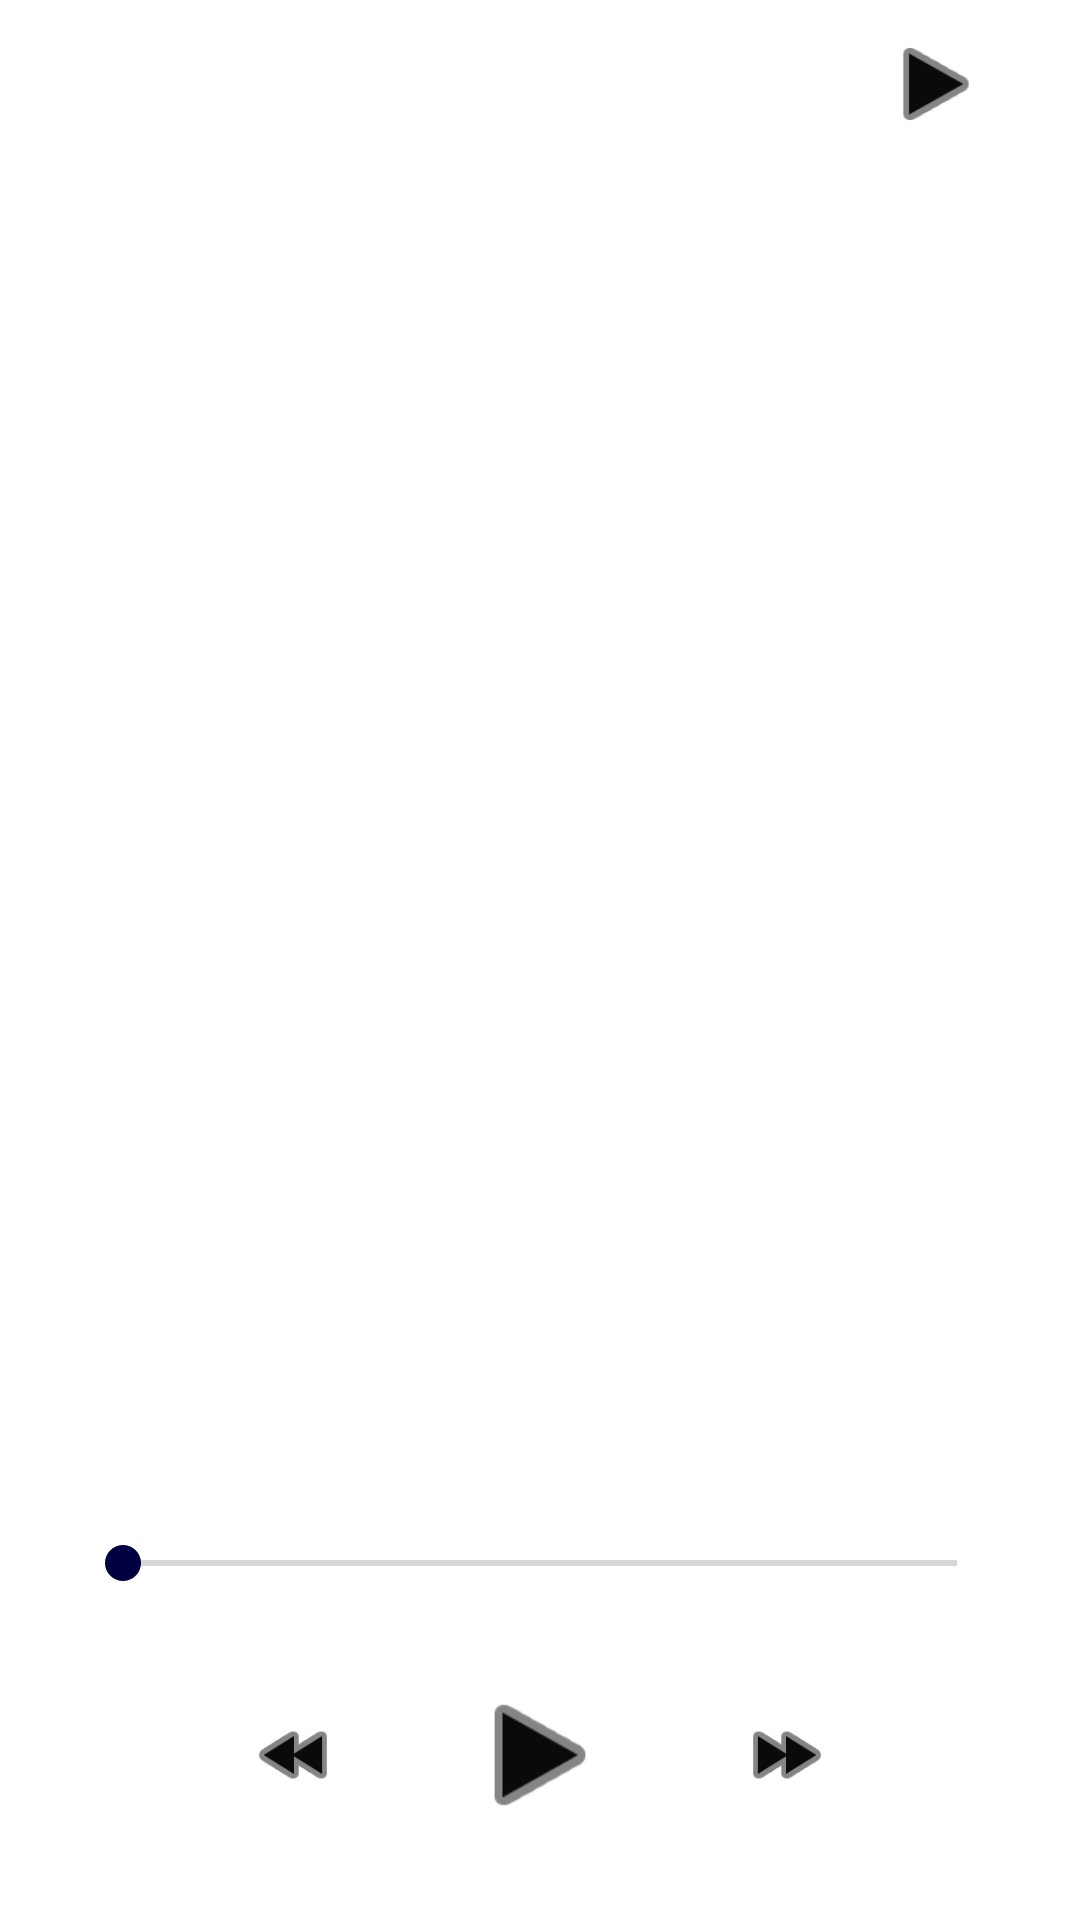

Layout XML and referenced resources for this Android screen:
<!-- AndroidManifest.xml: application theme Theme.remember2 -->
<!-- res/layout/frag_memo.xml -->
<?xml version="1.0" encoding="utf-8"?>
<androidx.constraintlayout.widget.ConstraintLayout
    xmlns:android="http://schemas.android.com/apk/res/android"
    xmlns:app="http://schemas.android.com/apk/res-auto"
    xmlns:tools="http://schemas.android.com/tools"
    android:id="@+id/relativememolayoutid"
    tools:context=".ui.memo.MemoFragment"
    android:layout_height="match_parent"
    android:layout_width="match_parent"
    android:layout_centerVertical="true"
    style="@style/SCREEN">

        
    <LinearLayout
        android:id="@+id/llcollapsedid"
        android:layout_width="match_parent"
        android:layout_height="?attr/actionBarSize"
        android:gravity="center_vertical"
        android:orientation="horizontal"
        app:layout_constraintTop_toTopOf="parent">

        <ImageButton
            android:id="@+id/heartbuttoncollapsedid"
            android:layout_width="?attr/actionBarSize"
            android:layout_height="?attr/actionBarSize"
            android:background="@android:color/transparent"
            android:contentDescription="@string/like"
            android:padding="13dp"
            android:layout_marginEnd="20dp"
            android:scaleType="fitCenter"
            app:tint="@color/color_one"
            tools:src="@drawable/heart_white_unfilled" />




        <TextView
            android:id="@+id/titlecollapsedid"
            style="@style/TXT"
            android:layout_width="0dp"
            android:layout_height="wrap_content"
            android:layout_weight="1"
            android:ellipsize="end"
            android:maxLines="1"
            android:singleLine="true"
            android:textSize="14sp"
            tools:hint="Der Weg nach Kalkutta - eine Reisebestätigung" />

        <ImageButton
            android:id="@+id/playbuttoncollapsedid"
            android:layout_width="?attr/actionBarSize"
            android:layout_height="?attr/actionBarSize"
            android:layout_marginStart="20dp"
            android:layout_marginEnd="20dp"
            android:background="@android:color/transparent"
            android:contentDescription="@string/play_pause"
            android:padding="10dp"
            android:scaleType="fitCenter"
            app:tint="@color/color_ui"
            android:src="@android:drawable/ic_media_play"
            />

    </LinearLayout>

        

    <LinearLayout
        android:id="@+id/llcontentid"
        android:layout_width="wrap_content"
        android:layout_height="wrap_content"
        android:layout_alignParentBottom="true"
        android:orientation="vertical"
        app:layout_constraintBottom_toTopOf="@+id/linearLayout"
        app:layout_constraintEnd_toEndOf="parent"
        app:layout_constraintHorizontal_bias="0.0"
        app:layout_constraintStart_toStartOf="parent"
        app:layout_constraintTop_toTopOf="@+id/llcollapsedid"
        app:layout_constraintVertical_bias="0.55">


        
        <TextView
            android:id="@+id/titleid"
            style="@style/TXT"
            android:layout_width="match_parent"
            android:layout_height="wrap_content"
            android:layout_marginHorizontal="25dp"
            android:textAlignment="center"
            android:textSize="26sp"
            android:textStyle="bold"
            tools:hint="Der Weg nach Kalkutta - eine Reisebestätigung" />

        <TextView
            android:id="@+id/creatorid"
            style="@style/TXT"
            android:layout_width="match_parent"
            android:layout_height="wrap_content"
            android:layout_marginHorizontal="30dp"
            android:layout_marginTop="50dp"
            android:textAlignment="center"
            android:textColor="@color/lightgrey"
            android:textSize="22sp"
            tools:hint="Alfreet Wallnburga" />

        <RelativeLayout
            android:id="@+id/rldateandlanguageid"
            android:layout_width="match_parent"
            android:layout_height="50dp"
            android:layout_marginTop="20dp">

            <TextView
                android:id="@+id/dateid"
                style="@style/TXT"
                android:layout_width="wrap_content"
                android:layout_height="match_parent"
                android:layout_centerHorizontal="true"
                android:gravity="center_vertical"
                android:textColor="@color/lightgrey"
                android:textSize="20sp"
                tools:hint="17. Feb 2024"
                tools:ignore="RelativeOverlap" />

            <ImageView
                android:id="@+id/languageflagid"
                android:layout_width="50dp"
                android:layout_height="50dp"
                android:layout_alignParentEnd="true"
                android:layout_marginHorizontal="15dp"
                android:background="@android:color/transparent"
                android:contentDescription="@string/language"
                android:padding="12dp"
                android:scaleType="fitXY"
                tools:src="@drawable/germanflag" />
        </RelativeLayout>
    </LinearLayout>

    <LinearLayout
        android:id="@+id/linearLayout"
        android:layout_width="match_parent"
        android:layout_height="wrap_content"
        android:layout_marginBottom="10dp"
        android:orientation="vertical"
        app:layout_constraintBottom_toBottomOf="parent">
        
        <SeekBar
            android:id="@+id/seekbarid"
            android:layout_width="match_parent"
            android:layout_height="wrap_content"
            android:layout_marginHorizontal="25dp"
            android:layout_marginTop="20dp" />


        
        <RelativeLayout
            android:id="@+id/rlmediaplayerid"
            android:layout_width="match_parent"
            android:layout_height="wrap_content"
            android:layout_marginTop="10dp">

            <ImageButton
                android:id="@+id/heartbuttonid"
                android:layout_width="50dp"
                android:layout_height="50dp"
                android:background="@android:color/transparent"
                android:contentDescription="@string/like"
                android:padding="10dp"
                android:scaleType="fitCenter"
                android:layout_centerVertical="true"
                android:layout_alignParentStart="true"
                android:layout_marginStart="26dp"
                app:tint="@color/color_one"
                tools:src="@drawable/heart_white_unfilled"
                />

            
            <LinearLayout
                android:id="@+id/llmediaplayerid"
                android:layout_width="match_parent"
                android:layout_height="wrap_content"
                android:layout_marginVertical="10dp"
                android:gravity="center"
                android:orientation="horizontal">

                <ImageButton
                    android:id="@+id/rewindbuttonid"
                    android:layout_width="50dp"
                    android:layout_height="50dp"
                    android:layout_marginEnd="22dp"
                    android:backgroundTint="@android:color/transparent"
                    android:contentDescription="@string/rewind"
                    android:padding="10dp"
                    android:scaleType="fitCenter"
                    app:tint="@color/color_ui"
                    android:src="@android:drawable/ic_media_rew" />
                

                <ImageButton
                    android:id="@+id/playbuttonid"
                    android:layout_width="70dp"
                    android:layout_height="70dp"
                    android:background="@android:color/transparent"
                    android:contentDescription="@string/play_pause"
                    android:padding="10dp"
                    android:scaleType="fitCenter"
                    app:tint="@color/color_ui"
                    android:src="@android:drawable/ic_media_play"
                   />
                
                <ImageButton
                    android:id="@+id/fastforwardbuttonid"
                    android:layout_width="50dp"
                    android:layout_height="50dp"
                    android:layout_marginStart="22dp"
                    android:backgroundTint="@android:color/transparent"
                    android:contentDescription="@string/fastforward"
                    android:padding="10dp"
                    android:scaleType="fitCenter"
                    app:tint="@color/color_ui"
                    android:src="@android:drawable/ic_media_ff" />
                

            </LinearLayout>

            <TextView
                android:id="@+id/remainingdurationid"
                style="@style/TXT"
                android:layout_width="wrap_content"
                android:layout_height="wrap_content"
                android:layout_alignParentEnd="true"
                android:layout_centerVertical="true"
                android:layout_marginEnd="20dp"
                android:textSize="16sp"
                android:textStyle="bold"
                tools:hint="45:02" />
            


        </RelativeLayout>

    </LinearLayout>

</androidx.constraintlayout.widget.ConstraintLayout>
<!-- resources referenced by this layout -->
<resources>
  <color name="color_one">#000040</color>
  <color name="color_ui">#0a0a0a</color>
  <color name="lightgrey">#dddddd</color>
  <!-- drawable heart_white_unfilled: png bitmap (drawable, 130 bytes) -->
  <!-- drawable playbutton: png bitmap (drawable, 130 bytes) -->
  <string name="fastforward">Vorspulen</string>
  <string name="language">Sprache</string>
  <string name="like">Mag ich</string>
  <string name="play_pause">Play/Pause</string>
  <string name="rewind">Zurückspulen</string>
  <style name="SCREEN">
          <item name="android:background">#FFFFFF</item>
      </style>
  <style name="TXT">
          <item name="android:textColor">@color/main_color</item>
      </style>
  <style name="Theme.remember2" parent="Theme.MaterialComponents.DayNight.NoActionBar">
          
          <item name="colorPrimary">@color/color_one
          </item> 
          <item name="colorPrimaryVariant">@color/color_two
          </item> 
          <item name="colorOnPrimary">@color/white</item>
          
          <item name="colorSecondary">@color/color_one
          </item> 
          <item name="colorSecondaryVariant">@color/color_two</item> 
          <item name="colorOnSecondary">@color/white</item>
          
          <item name="android:statusBarColor">?attr/colorPrimaryVariant</item>
      </style>
  <color name="main_color">#060c12</color>
  <color name="color_two">#060c12</color>
  <color name="white">#FFFFFFFF</color>
</resources>
